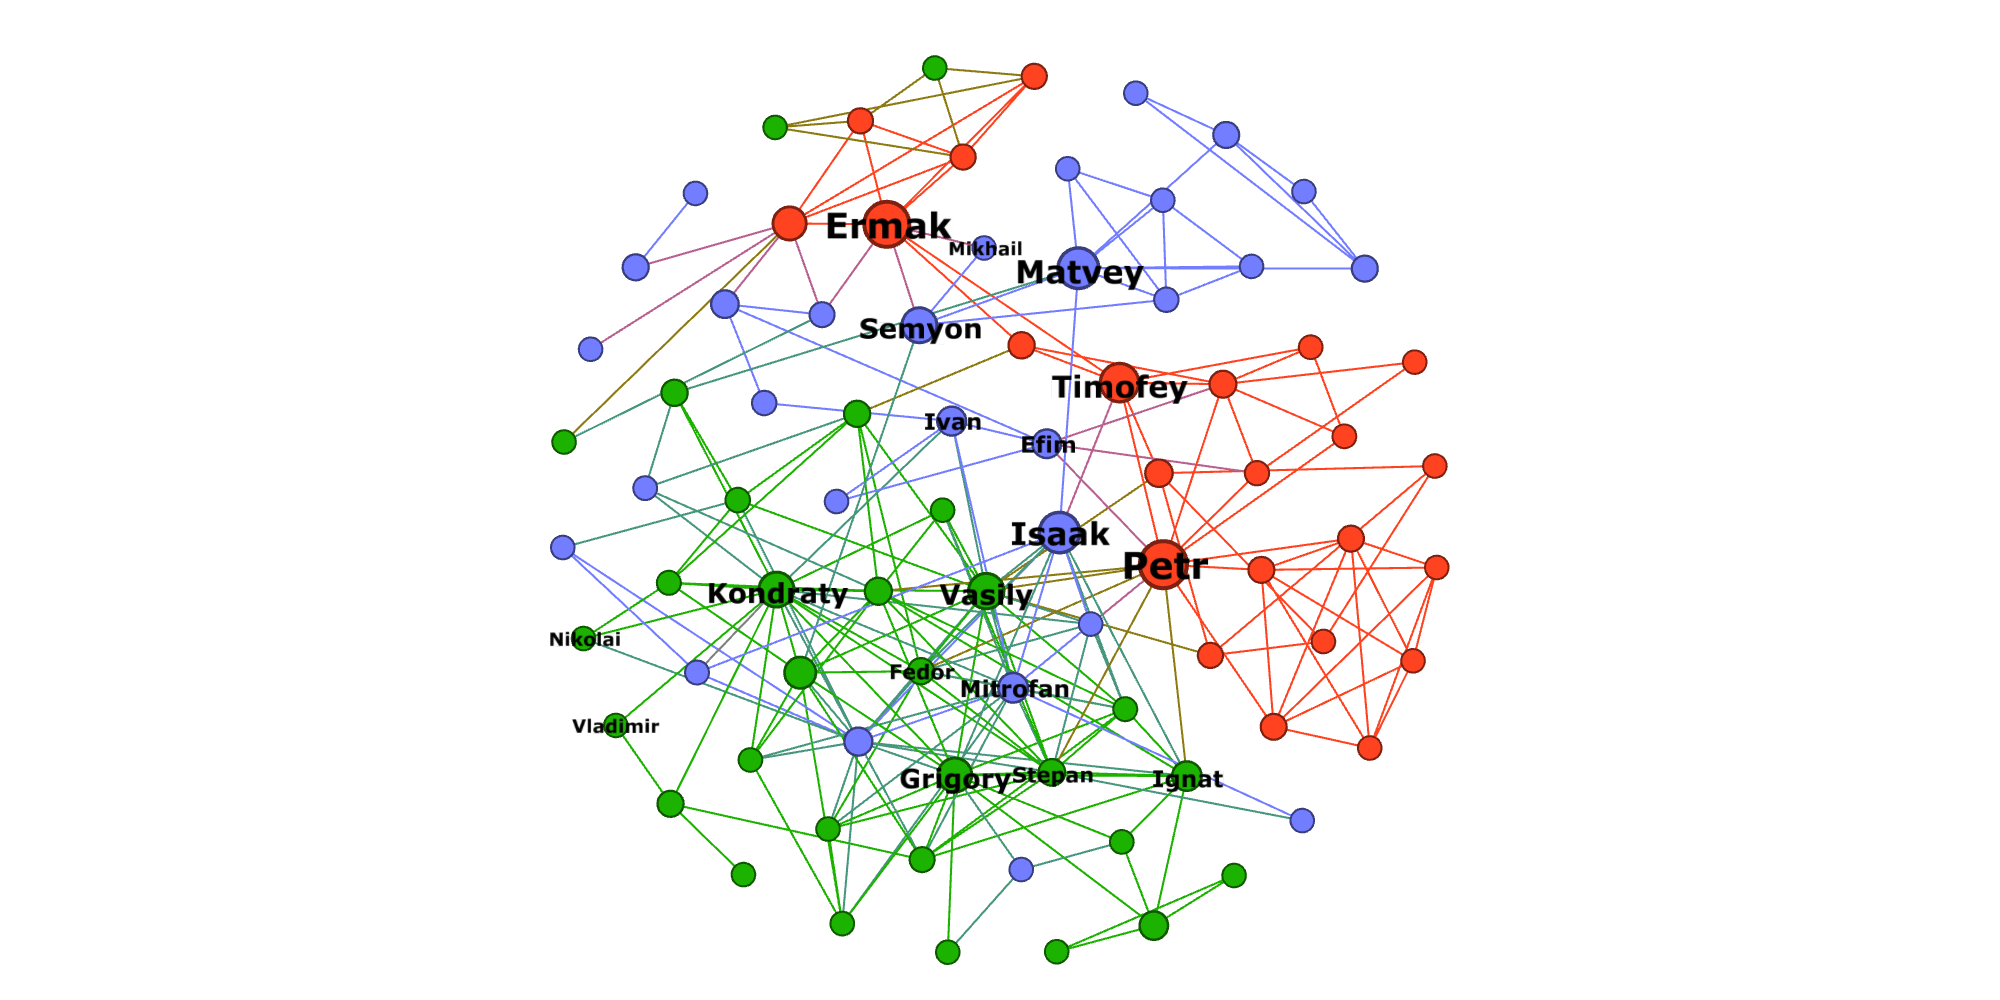

Data behind this chart, as committed beside it:
Source, Target, Type, Id, Label, Weight
2, 1, Undirected, 10006, , 1
3, 1, Undirected, 10012, , 1
3, 2, Undirected, 10013, , 1
4, 3, Undirected, 10022, , 1
5, 2, Undirected, 10035, , 1
5, 3, Undirected, 10036, , 1
5, 4, Undirected, 10037, , 1
6, 3, Undirected, 10045, , 1
6, 4, Undirected, 10046, , 1
6, 5, Undirected, 10047, , 1
7, 4, Undirected, 10061, , 1
8, 4, Undirected, 10066, , 1
8, 7, Undirected, 10067, , 1
9, 7, Undirected, 10070, , 1
9, 8, Undirected, 10071, , 1
10, 7, Undirected, 10073, , 1
10, 8, Undirected, 10074, , 1
10, 9, Undirected, 10075, , 1
11, 4, Undirected, 10076, , 1
11, 6, Undirected, 10077, , 1
12, 11, Undirected, 10082, , 1
13, 11, Undirected, 10086, , 1
13, 12, Undirected, 10087, , 1
14, 6, Undirected, 10088, , 1
15, 6, Undirected, 10094, , 1
15, 14, Undirected, 10095, , 1
16, 4, Undirected, 10098, , 1
16, 5, Undirected, 10099, , 1
16, 14, Undirected, 10100, , 1
16, 15, Undirected, 10101, , 1
17, 11, Undirected, 10105, , 1
18, 6, Undirected, 10106, , 1
19, 6, Undirected, 10108, , 1
19, 18, Undirected, 10109, , 1
20, 6, Undirected, 10112, , 1
21, 3, Undirected, 10113, , 1
21, 4, Undirected, 10114, , 1
21, 16, Undirected, 10115, , 1
22, 19, Undirected, 10118, , 1
23, 3, Undirected, 10119, , 1
23, 19, Undirected, 10120, , 1
24, 4, Undirected, 10124, , 1
24, 5, Undirected, 10125, , 1
24, 23, Undirected, 10126, , 1
25, 12, Undirected, 10130, , 1
26, 2, Undirected, 10133, , 1
26, 3, Undirected, 10134, , 1
26, 4, Undirected, 10135, , 1
26, 5, Undirected, 10136, , 1
26, 6, Undirected, 10137, , 1
26, 24, Undirected, 10138, , 1
27, 26, Undirected, 10143, , 1
28, 1, Undirected, 10144, , 1
28, 2, Undirected, 10145, , 1
28, 3, Undirected, 10146, , 1
28, 5, Undirected, 10147, , 1
28, 6, Undirected, 10148, , 1
28, 11, Undirected, 10149, , 1
28, 26, Undirected, 10150, , 1
29, 25, Undirected, 10153, , 1
... 177 more rows
